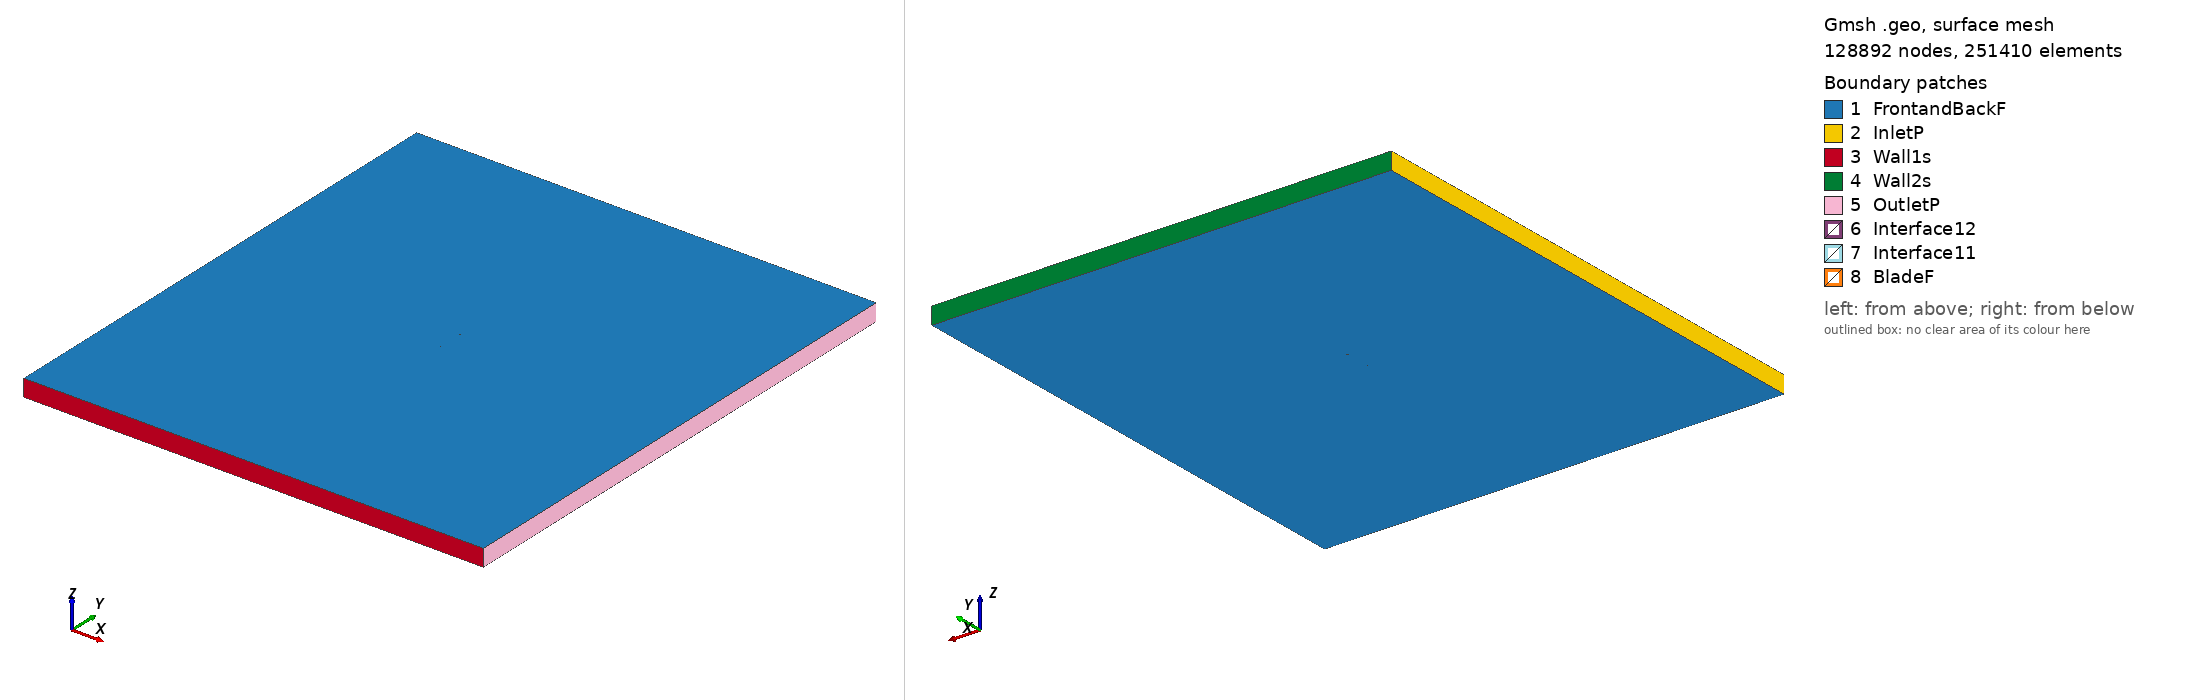

Gmsh geometry script, surface-meshed: 128892 nodes, 251410 surface elements. Boundary patches (legend numbers): 1 FrontandBackF, 2 InletP, 3 Wall1s, 4 Wall2s, 5 OutletP, 6 Interface12, 7 Interface11, 8 BladeF. Left view from above one corner, right view from below the opposite corner. Legend entries are the model's physical surfaces. The drawing asked Gmsh for element sizes between 1% and 20% of the model's largest extent; the script's own settings can give other sizes.

=== vr8_tsr2_4.2695_aoa_-0.51641.geo (drawn) ===
SetFactory("OpenCASCADE");

Point(1) = {0.074988, 0.743251, 0, 1.0};
Point(2) = {0.072465, 0.743468, 0, 1.0};
Point(3) = {0.067652, 0.743884, 0, 1.0};
Point(4) = {0.061235, 0.744436, 0, 1.0};
Point(5) = {0.053213, 0.745120, 0, 1.0};
Point(6) = {0.045192, 0.745801, 0, 1.0};
Point(7) = {0.037170, 0.746498, 0, 1.0};
Point(8) = {0.029148, 0.747195, 0, 1.0};
Point(9) = {0.021126, 0.747877, 0, 1.0};
Point(10) = {0.013105, 0.748542, 0, 1.0};
Point(11) = {0.005084, 0.749127, 0, 1.0};
Point(12) = {-0.002936, 0.749616, 0, 1.0};
Point(13) = {-0.010954, 0.749912, 0, 1.0};
Point(14) = {-0.018970, 0.750000, 0, 1.0};
Point(15) = {-0.026984, 0.749848, 0, 1.0};
Point(16) = {-0.034996, 0.749455, 0, 1.0};
Point(17) = {-0.043007, 0.748902, 0, 1.0};
Point(18) = {-0.049414, 0.748267, 0, 1.0};
Point(19) = {-0.055018, 0.747543, 0, 1.0};
Point(20) = {-0.059820, 0.746778, 0, 1.0};
Point(21) = {-0.063821, 0.745973, 0, 1.0};
Point(22) = {-0.067020, 0.745174, 0, 1.0};
Point(23) = {-0.069418, 0.744447, 0, 1.0};
Point(24) = {-0.071016, 0.743888, 0, 1.0};
Point(25) = {-0.071812, 0.743232, 0, 1.0};
Point(26) = {-0.073411, 0.742816, 0, 1.0};
Point(27) = {-0.074208, 0.742288, 0, 1.0};
Point(28) = {-0.074997, 0.740918, 0, 1.0};
Point(29) = {-0.074188, 0.740068, 0, 1.0};
Point(30) = {-0.073383, 0.739751, 0, 1.0};
Point(31) = {-0.071778, 0.739537, 0, 1.0};
Point(32) = {-0.070974, 0.739207, 0, 1.0};
Point(33) = {-0.069368, 0.738957, 0, 1.0};
Point(34) = {-0.066961, 0.738642, 0, 1.0};
Point(35) = {-0.063752, 0.738319, 0, 1.0};
Point(36) = {-0.059741, 0.738010, 0, 1.0};
Point(37) = {-0.054929, 0.737701, 0, 1.0};
Point(38) = {-0.049316, 0.737431, 0, 1.0};
Point(39) = {-0.042901, 0.737200, 0, 1.0};
Point(40) = {-0.034884, 0.737016, 0, 1.0};
Point(41) = {-0.026868, 0.736912, 0, 1.0};
Point(42) = {-0.018853, 0.736936, 0, 1.0};
Point(43) = {-0.010838, 0.737072, 0, 1.0};
Point(44) = {-0.002825, 0.737321, 0, 1.0};
Point(45) = {0.005187, 0.737681, 0, 1.0};
Point(46) = {0.013199, 0.738106, 0, 1.0};
Point(47) = {0.021210, 0.738579, 0, 1.0};
Point(48) = {0.029221, 0.739052, 0, 1.0};
Point(49) = {0.037233, 0.739525, 0, 1.0};
Point(50) = {0.045244, 0.739998, 0, 1.0};
Point(51) = {0.053255, 0.740471, 0, 1.0};
Point(52) = {0.061266, 0.740944, 0, 1.0};
Point(53) = {0.067675, 0.741323, 0, 1.0};
Point(54) = {0.072482, 0.741606, 0, 1.0};
Point(55) = {0.075002, 0.741759, 0, 1.0};
Point(56) = {-0.074988, -0.743251, 0, 1.0};
Point(57) = {-0.072465, -0.743468, 0, 1.0};
Point(58) = {-0.067652, -0.743884, 0, 1.0};
Point(59) = {-0.061235, -0.744436, 0, 1.0};
Point(60) = {-0.053213, -0.745120, 0, 1.0};
Point(61) = {-0.045192, -0.745801, 0, 1.0};
Point(62) = {-0.037170, -0.746498, 0, 1.0};
Point(63) = {-0.029148, -0.747195, 0, 1.0};
Point(64) = {-0.021126, -0.747877, 0, 1.0};
Point(65) = {-0.013105, -0.748542, 0, 1.0};
Point(66) = {-0.005084, -0.749127, 0, 1.0};
Point(67) = {0.002936, -0.749616, 0, 1.0};
Point(68) = {0.010954, -0.749912, 0, 1.0};
Point(69) = {0.018970, -0.750000, 0, 1.0};
Point(70) = {0.026984, -0.749848, 0, 1.0};
Point(71) = {0.034996, -0.749455, 0, 1.0};
Point(72) = {0.043007, -0.748902, 0, 1.0};
Point(73) = {0.049414, -0.748267, 0, 1.0};
Point(74) = {0.055018, -0.747543, 0, 1.0};
Point(75) = {0.059820, -0.746778, 0, 1.0};
Point(76) = {0.063821, -0.745973, 0, 1.0};
Point(77) = {0.067020, -0.745174, 0, 1.0};
Point(78) = {0.069418, -0.744447, 0, 1.0};
Point(79) = {0.071016, -0.743888, 0, 1.0};
Point(80) = {0.071812, -0.743232, 0, 1.0};
Point(81) = {0.073411, -0.742816, 0, 1.0};
Point(82) = {0.074208, -0.742288, 0, 1.0};
Point(83) = {0.074997, -0.740918, 0, 1.0};
Point(84) = {0.074188, -0.740068, 0, 1.0};
Point(85) = {0.073383, -0.739751, 0, 1.0};
Point(86) = {0.071778, -0.739537, 0, 1.0};
Point(87) = {0.070974, -0.739207, 0, 1.0};
Point(88) = {0.069368, -0.738957, 0, 1.0};
Point(89) = {0.066961, -0.738642, 0, 1.0};
Point(90) = {0.063752, -0.738319, 0, 1.0};
Point(91) = {0.059741, -0.738010, 0, 1.0};
Point(92) = {0.054929, -0.737701, 0, 1.0};
Point(93) = {0.049316, -0.737431, 0, 1.0};
Point(94) = {0.042901, -0.737200, 0, 1.0};
Point(95) = {0.034884, -0.737016, 0, 1.0};
Point(96) = {0.026868, -0.736912, 0, 1.0};
Point(97) = {0.018853, -0.736936, 0, 1.0};
Point(98) = {0.010838, -0.737072, 0, 1.0};
Point(99) = {0.002825, -0.737321, 0, 1.0};
Point(100) = {-0.005187, -0.737681, 0, 1.0};
Point(101) = {-0.013199, -0.738106, 0, 1.0};
Point(102) = {-0.021210, -0.738579, 0, 1.0};
Point(103) = {-0.029221, -0.739052, 0, 1.0};
Point(104) = {-0.037233, -0.739525, 0, 1.0};
Point(105) = {-0.045244, -0.739998, 0, 1.0};
Point(106) = {-0.053255, -0.740471, 0, 1.0};
Point(107) = {-0.061266, -0.740944, 0, 1.0};
Point(108) = {-0.067675, -0.741323, 0, 1.0};
Point(109) = {-0.072482, -0.741606, 0, 1.0};
Point(110) = {-0.075002, -0.741759, 0, 1.0};

// Lines: first blade (splines 1-4)
Spline(1) = {1:16};
Spline(2) = {16:40};
Spline(3) = {40:55};
Spline(4) = {55,1};

// Lines: second blade (splines 5-8)
Spline(5) = {56:71};
Spline(6) = {71:95};
Spline(7) = {95:110};
Spline(8) = {110,56};

// Outer domain (points 20001-4 and lines)
Point(111) = {-13.50000000, -15.00000000, 0, 1.0};
Point(112) = {-13.50000000, 15.00000000, 0, 1.0};
Point(113) = {13.50000000, 15.00000000, 0, 1.0};
Point(114) = {13.50000000, -15.00000000, 0, 1.0};
Line(11) = {111, 112};
Line(12) = {112, 113};
Line(13) = {113, 114};
Line(14) = {111, 114};

// Interface (between moving and stationary domain) (circles)
Circle(9) = {0, 0, 0, 0.80000000, 0, 2*Pi};
Circle(10) = {0, 0, 0, 0.80000000, 0, 2*Pi};

// Loops collect Lines/Splines/etc (blade1, blade2, domain, first circle)
Line Loop(1) = {1:4};
Line Loop(2) = {5:8};
Line Loop(3) = {11,12,13,-14};
Line Loop(4) = {9};

// BooleanDifference cuts out the circle/interface from the domain
Plane Surface(1) = {3};
Plane Surface(2) = {4};
BooleanDifference{ Surface{1}; Delete;}{ Surface{2}; Delete;}

// This one cuts out the blades from the inner circle/interface
Line Loop(6) = {10};
Plane Surface(5) = {6};
Plane Surface(6) = {1};
Plane Surface(7) = {2};
BooleanDifference{ Surface{5}; Delete;}{ Surface{6,7}; Delete;}

// extrude to 3rd dimension
Extrude {0, 0, 1} {Surface{1}; Surface{5}; Layers{1}; Recombine;}

// Physical Surfaces are the named boundaries (patches)
Physical Surface("Interface11") = {12};
Physical Surface("Interface12") = {10};

// sides of domain
Physical Surface("InletP") = {6};
Physical Surface("OutletP") = {9};

// top and bottom of domain
Physical Surface("Wall1s") = {7};
Physical Surface("Wall2s") = {8};

// Check FrontandBackF by ensuring there is nothing in the 3rd dimension
Physical Surface("FrontandBackF") = {1,11,5,21};
Physical Surface("BladeF") = {13:20};
Physical Volume("Turbine") = {2};
Physical Volume("Farfield") = {1};

// settings for airfoil boundary layer
Field[1] = BoundaryLayer;
Field[1].EdgesList = {1:8};
Field[1].hwall_n = 1e-3;
Field[1].thickness = 1.5e-2;
Field[1].ratio = 1.05;
Field[1].Quads = 1;
BoundaryLayer Field = 1;

// control points for mesh (blade and interface)
// floor((arc length / 1.5mm)/ 6) -> Transfinite Line
Transfinite Line {1,2,3,5,6,7} = 33 Using Progression 1;
Transfinite Line {4,8} = 2 Using Progression 1;
Transfinite Line {9, 15} = 800 Using Progression 1;

// For more information on gmsh syntax, visit http://gmsh.info/doc/texinfo/gmsh.html
